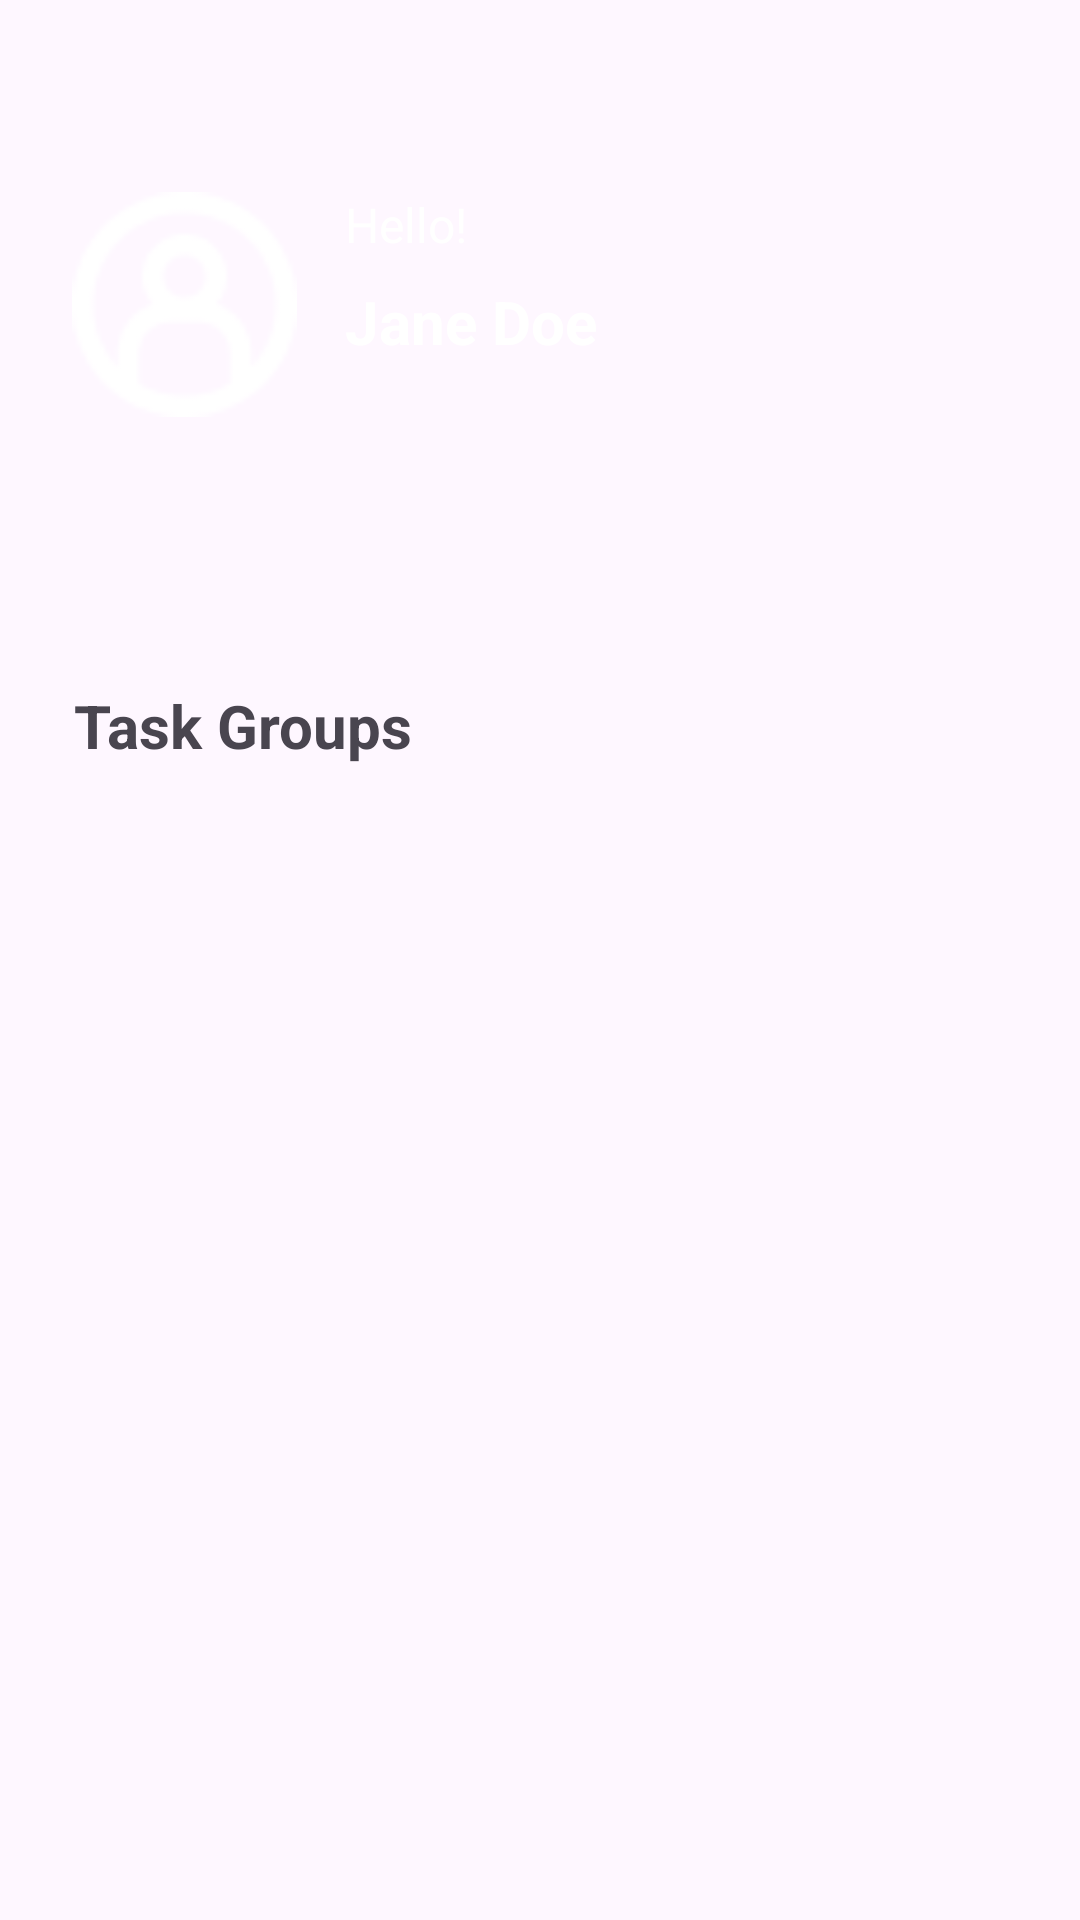

The Android layout XML behind this screen, and the referenced resources:
<!-- AndroidManifest.xml: application theme Theme.ToDo -->
<!-- res/layout/main_fragment.xml -->
<?xml version="1.0" encoding="utf-8"?>
<androidx.constraintlayout.widget.ConstraintLayout xmlns:android="http://schemas.android.com/apk/res/android"
    xmlns:app="http://schemas.android.com/apk/res-auto"
    xmlns:tools="http://schemas.android.com/tools"
    android:layout_width="match_parent"
    android:layout_height="match_parent"
    tools:context=".HomeFragment">

    <ImageView
        android:id="@+id/imageView4"
        android:layout_width="75dp"
        android:layout_height="75dp"
        android:layout_marginStart="24dp"
        android:layout_marginTop="64dp"
        app:layout_constraintStart_toStartOf="parent"
        app:layout_constraintTop_toTopOf="parent"
        app:srcCompat="@drawable/profile" />

    <TextView
        android:id="@+id/helloText"
        android:layout_width="wrap_content"
        android:layout_height="wrap_content"
        android:layout_marginStart="16dp"
        android:layout_marginTop="64dp"
        android:text="Hello!"
        android:textColor="#FFFFFF"
        android:textSize="16sp"
        app:layout_constraintStart_toEndOf="@+id/imageView4"
        app:layout_constraintTop_toTopOf="parent" />

    <TextView
        android:id="@+id/userText"
        android:layout_width="wrap_content"
        android:layout_height="wrap_content"
        android:layout_marginStart="16dp"
        android:layout_marginTop="8dp"
        android:text="Jane Doe"
        android:textColor="#FFFFFF"
        android:textSize="20sp"
        android:textStyle="bold"
        app:layout_constraintStart_toEndOf="@+id/imageView4"
        app:layout_constraintTop_toBottomOf="@+id/helloText" />

    <androidx.recyclerview.widget.RecyclerView
        android:id="@+id/rvDates"
        android:layout_width="0dp"
        android:layout_height="wrap_content"
        android:layout_marginTop="80dp"
        android:orientation="horizontal"
        android:overScrollMode="never"
        android:padding="8dp"
        android:clipToPadding="false"
        android:clipChildren="false"
        app:layout_constraintEnd_toEndOf="parent"
        app:layout_constraintHorizontal_bias="0.0"
        app:layout_constraintStart_toStartOf="parent"
        app:layout_constraintTop_toBottomOf="@+id/userText" />

    <TextView
        android:id="@+id/taskGroups"
        android:layout_width="wrap_content"
        android:layout_height="wrap_content"
        android:text="Task Groups"
        android:textSize="20sp"
        android:textStyle="bold"
        app:layout_constraintBottom_toTopOf="@+id/rvTaskGroups"
        app:layout_constraintEnd_toEndOf="parent"
        app:layout_constraintHorizontal_bias="0.1"
        app:layout_constraintStart_toStartOf="parent"
        app:layout_constraintTop_toBottomOf="@+id/rvDates" />

    <androidx.recyclerview.widget.RecyclerView
        android:id="@+id/rvTaskGroups"
        android:layout_width="match_parent"
        android:layout_height="wrap_content"
        android:layout_marginTop="50dp"
        android:padding="8dp"
        android:scrollbars="vertical"
        app:layout_constraintTop_toBottomOf="@+id/rvDates"
        app:layout_constraintStart_toStartOf="parent"
        app:layout_constraintEnd_toEndOf="parent" />

</androidx.constraintlayout.widget.ConstraintLayout>
<!-- resources referenced by this layout -->
<resources>
  <!-- drawable profile: png bitmap (drawable, 1116 bytes) -->
  <style name="Theme.ToDo" parent="Base.Theme.ToDo" />
  <style name="Base.Theme.ToDo" parent="Theme.Material3.DayNight.NoActionBar">
          
          
      </style>
</resources>
